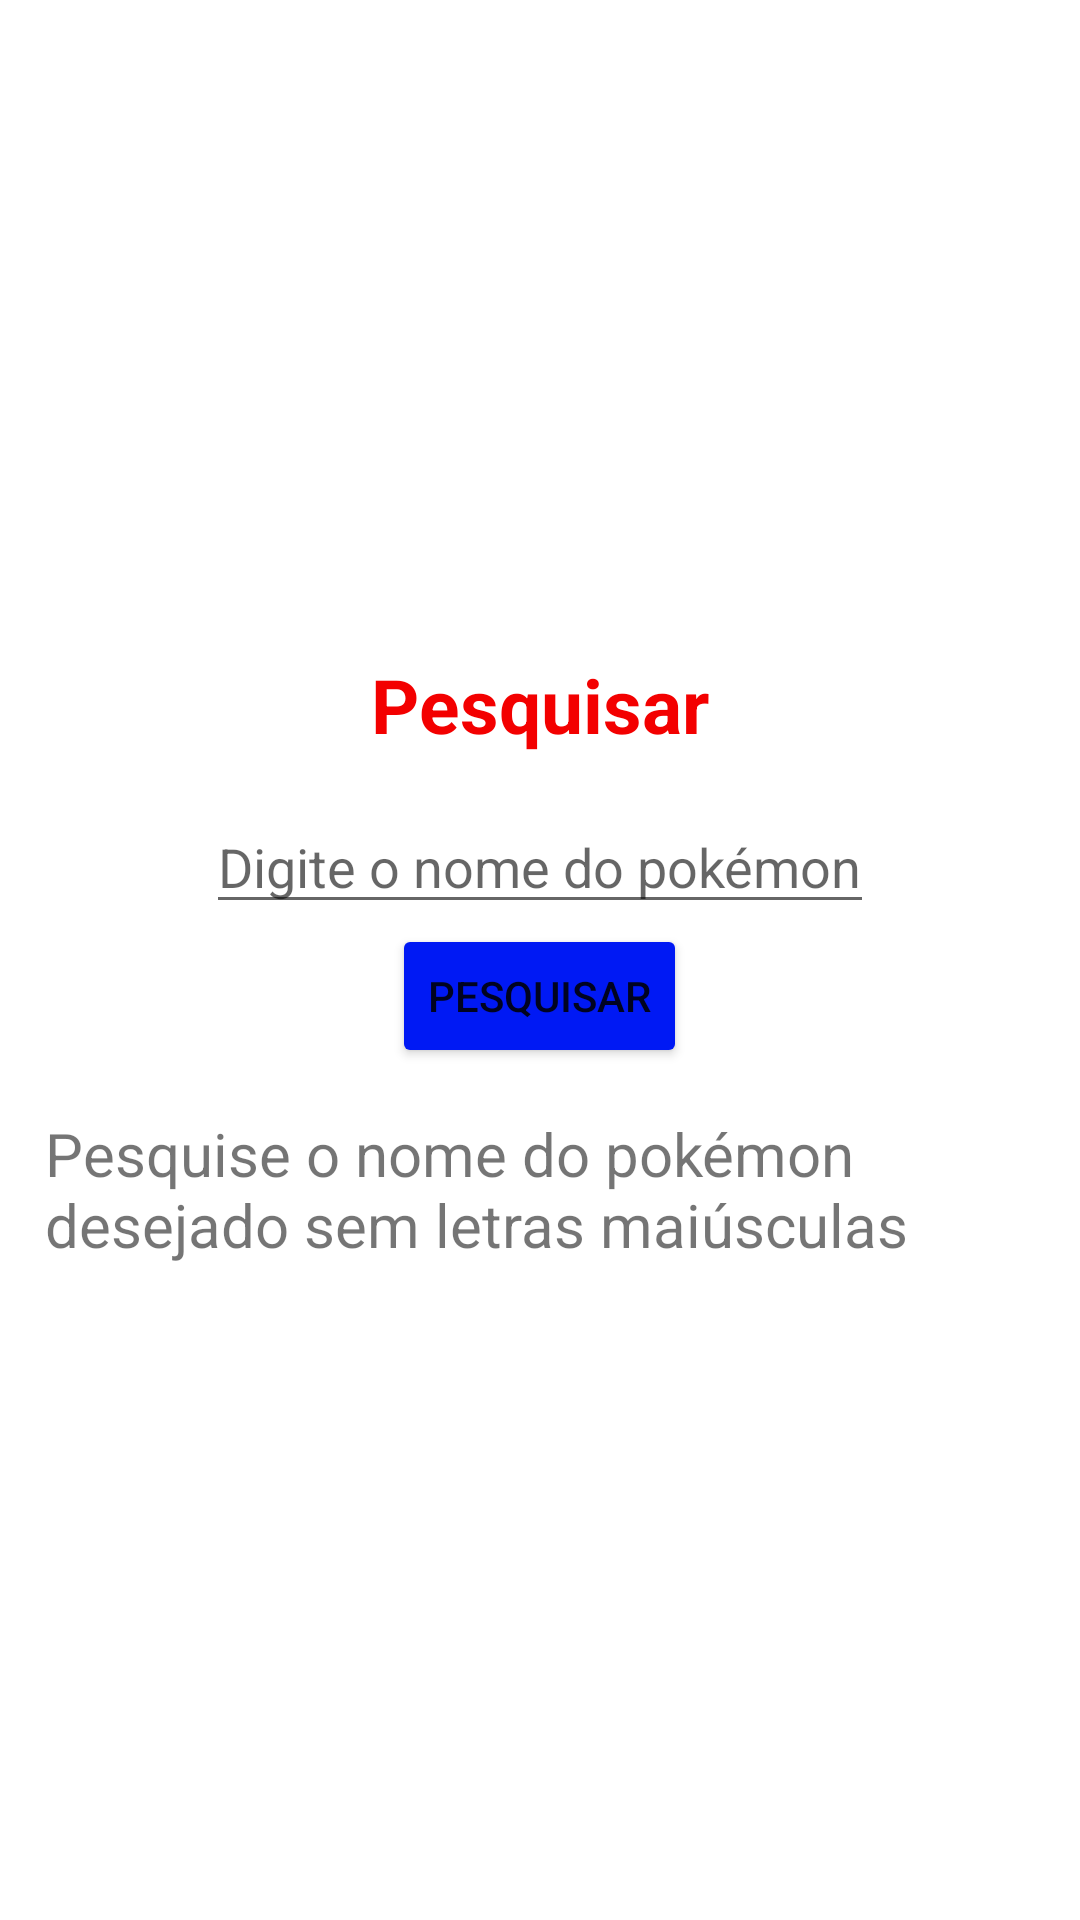

Layout XML and referenced resources for this Android screen:
<!-- AndroidManifest.xml: application theme Theme.PokémomApp -->
<!-- res/layout/fragment_search.xml -->
<?xml version="1.0" encoding="utf-8"?>
<LinearLayout xmlns:android="http://schemas.android.com/apk/res/android"
    android:layout_width="match_parent"
    android:layout_height="match_parent"
    xmlns:tools="http://schemas.android.com/tools"
    android:orientation="vertical"
    android:gravity="center"
    tools:context=".view.SearchFragment">


    <TextView
        android:layout_width="wrap_content"
        android:layout_height="wrap_content"
        android:text="Pesquisar"
        android:textStyle="bold"
        android:textColor="#F30000"
        android:textSize="25sp"
        android:layout_margin="15dp"
        >

    </TextView>




    <EditText
        android:id="@+id/et_search"
        android:inputType="text"
        android:layout_width="wrap_content"
        android:layout_height="wrap_content"
        android:hint="Digite o nome do pokémon"
        >

    </EditText>


    <LinearLayout
        android:layout_width="match_parent"
        android:layout_height="wrap_content"
        android:orientation="horizontal"
        android:gravity="center"
        >


        <Button
            android:id="@+id/btn_pesquisar_search"
            android:layout_width="wrap_content"
            android:layout_height="wrap_content"
            android:backgroundTint="#0019F4"
            android:text="Pesquisar">

        </Button>


    </LinearLayout>


    <TextView
        android:layout_width="wrap_content"
        android:layout_height="wrap_content"
        android:text="Pesquise o nome do pokémon desejado sem letras maiúsculas"
        android:textSize="20dp"
        android:layout_margin="15dp"
        >

    </TextView>


</LinearLayout>
<!-- resources referenced by this layout -->
<resources>
  <style name="Theme.PokémomApp" parent="Theme.MaterialComponents.Light.NoActionBar">
          
          <item name="colorPrimary">#F70505</item>
          <item name="colorPrimaryVariant">#090808</item>
          <item name="colorOnPrimary">@color/white</item>
          
          <item name="colorSecondary">@color/teal_200</item>
          <item name="colorSecondaryVariant">@color/teal_700</item>
          <item name="colorOnSecondary">@color/white</item>
          
          <item name="android:statusBarColor" tools:targetApi="l">?attr/colorPrimaryVariant</item>
          
      </style>
  <!-- not gathered from this repository: default colours our renderer supplied (Android Studio template values) -->
  <color name="teal_200">#FF03DAC5</color>
  <color name="teal_700">#FF018786</color>
  <color name="white">#FFFFFFFF</color>
</resources>
